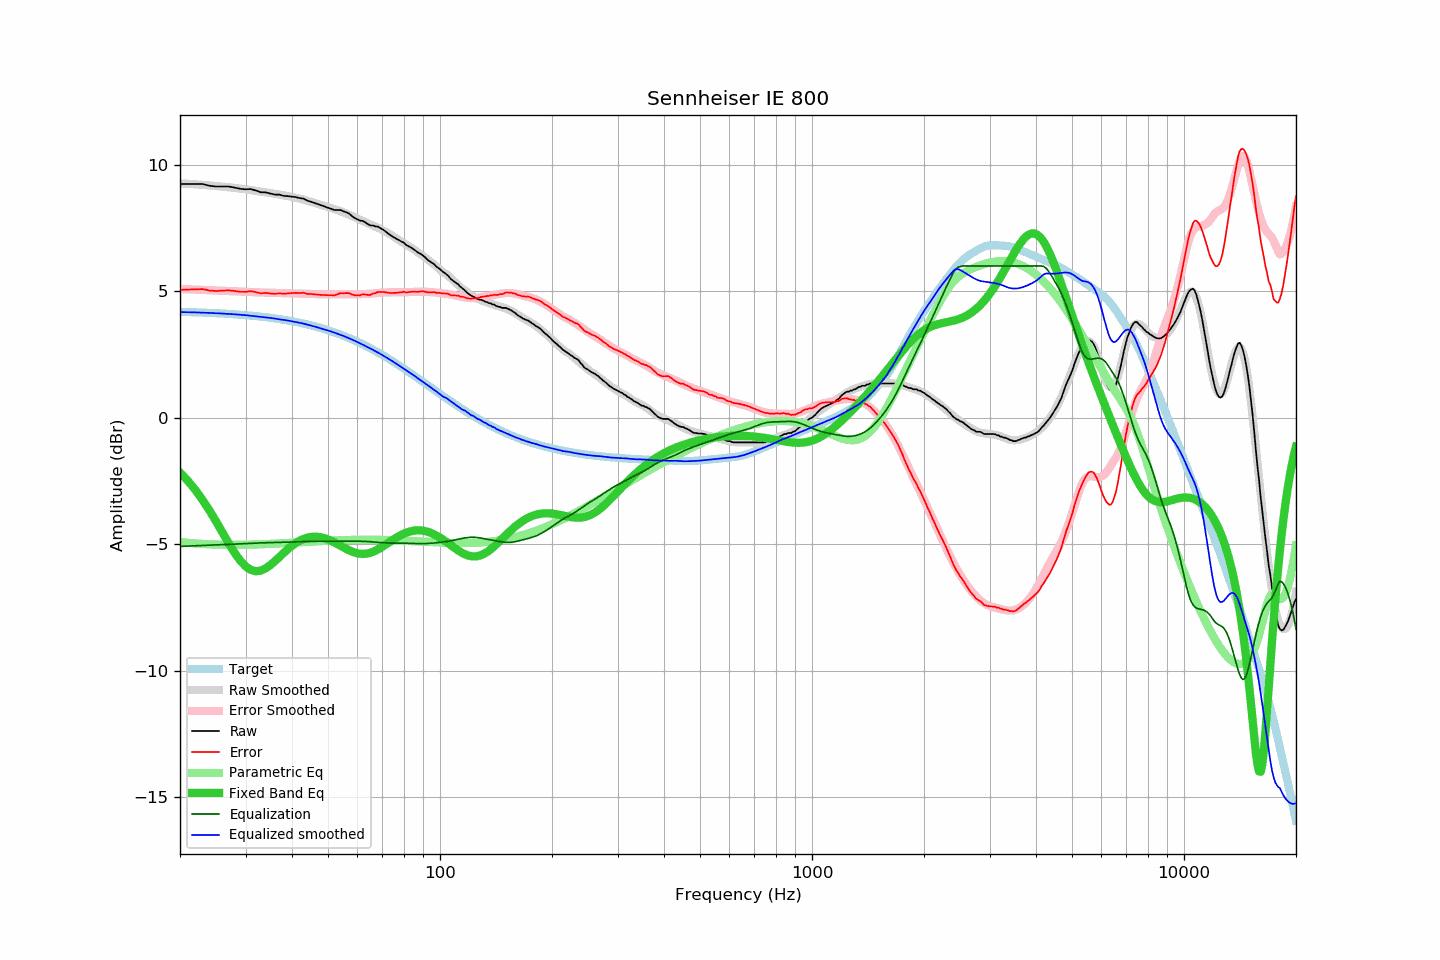

The file beside this chart, header and first rows:
frequency, raw, error, smoothed, error_smoothed, equalization, parametric_eq, equalized_raw, equalized_smoothed, target
20, 9.24, 5.06, 9.27, 5.09, -5.09, -2.17, 4.15, 4.18, 4.19
21, 9.24, 5.07, 9.25, 5.08, -5.08, -2.50, 4.16, 4.17, 4.18
22, 9.24, 5.08, 9.23, 5.07, -5.07, -2.86, 4.18, 4.16, 4.17
23, 9.24, 5.09, 9.21, 5.05, -5.05, -3.25, 4.19, 4.15, 4.16
24, 9.17, 5.03, 9.19, 5.04, -5.04, -3.67, 4.13, 4.14, 4.15
25, 9.14, 5.01, 9.16, 5.03, -5.03, -4.10, 4.11, 4.13, 4.13
26, 9.14, 5.02, 9.14, 5.02, -5.02, -4.54, 4.12, 4.12, 4.12
27, 9.14, 5.04, 9.11, 5.01, -5.01, -4.95, 4.13, 4.10, 4.11
28, 9.10, 5.01, 9.09, 5.00, -5.00, -5.33, 4.10, 4.09, 4.09
29, 9.05, 4.98, 9.06, 4.99, -4.99, -5.64, 4.06, 4.07, 4.07
30, 9.03, 4.98, 9.03, 4.98, -4.98, -5.88, 4.05, 4.05, 4.06
31, 9.04, 5.01, 9.00, 4.97, -4.97, -6.02, 4.07, 4.03, 4.04
32, 8.98, 4.97, 8.97, 4.96, -4.96, -6.07, 4.02, 4.01, 4.02
33, 8.91, 4.92, 8.94, 4.95, -4.95, -6.05, 3.96, 3.99, 4.00
34, 8.91, 4.94, 8.91, 4.94, -4.94, -5.96, 3.97, 3.97, 3.97
35, 8.86, 4.91, 8.88, 4.94, -4.94, -5.83, 3.92, 3.94, 3.95
36, 8.82, 4.90, 8.85, 4.94, -4.94, -5.67, 3.89, 3.92, 3.93
37, 8.82, 4.92, 8.82, 4.93, -4.93, -5.51, 3.89, 3.89, 3.90
38, 8.77, 4.90, 8.80, 4.93, -4.93, -5.35, 3.85, 3.87, 3.87
39, 8.76, 4.92, 8.76, 4.92, -4.92, -5.20, 3.84, 3.84, 3.85
40, 8.74, 4.93, 8.73, 4.92, -4.92, -5.07, 3.82, 3.81, 3.82
41, 8.72, 4.94, 8.70, 4.91, -4.91, -4.95, 3.81, 3.78, 3.79
42, 8.68, 4.93, 8.66, 4.91, -4.91, -4.86, 3.77, 3.75, 3.75
43, 8.66, 4.94, 8.62, 4.91, -4.91, -4.79, 3.76, 3.72, 3.72
44, 8.58, 4.90, 8.58, 4.90, -4.90, -4.74, 3.68, 3.68, 3.69
45, 8.54, 4.89, 8.54, 4.89, -4.89, -4.72, 3.65, 3.64, 3.65
46, 8.49, 4.88, 8.50, 4.89, -4.89, -4.71, 3.60, 3.61, 3.62
47, 8.44, 4.86, 8.45, 4.89, -4.89, -4.71, 3.56, 3.57, 3.58
48, 8.39, 4.85, 8.41, 4.88, -4.88, -4.74, 3.51, 3.53, 3.54
49, 8.35, 4.85, 8.37, 4.88, -4.88, -4.77, 3.47, 3.49, 3.50
50, 8.30, 4.84, 8.33, 4.88, -4.88, -4.82, 3.42, 3.45, 3.46
51, 8.26, 4.85, 8.29, 4.88, -4.88, -4.87, 3.38, 3.41, 3.42
52, 8.21, 4.84, 8.25, 4.88, -4.88, -4.93, 3.33, 3.36, 3.38
53, 8.21, 4.88, 8.21, 4.89, -4.89, -5.00, 3.33, 3.32, 3.33
54, 8.21, 4.93, 8.17, 4.89, -4.89, -5.06, 3.33, 3.28, 3.29
55, 8.16, 4.92, 8.12, 4.89, -4.89, -5.13, 3.28, 3.23, 3.24
56, 8.12, 4.93, 8.08, 4.89, -4.89, -5.19, 3.23, 3.19, 3.20
57, 8.07, 4.93, 8.03, 4.89, -4.89, -5.25, 3.19, 3.14, 3.15
58, 7.97, 4.87, 7.98, 4.89, -4.89, -5.29, 3.09, 3.09, 3.10
59, 7.89, 4.84, 7.93, 4.88, -4.88, -5.33, 3.01, 3.04, 3.05
60, 7.84, 4.84, 7.88, 4.88, -4.88, -5.36, 2.96, 2.99, 3.00
61, 7.79, 4.84, 7.83, 4.89, -4.89, -5.38, 2.91, 2.94, 2.95
62, 7.78, 4.88, 7.78, 4.89, -4.89, -5.39, 2.89, 2.89, 2.90
63, 7.72, 4.87, 7.73, 4.89, -4.89, -5.38, 2.83, 2.84, 2.85
64, 7.65, 4.85, 7.68, 4.90, -4.90, -5.37, 2.75, 2.79, 2.80
65, 7.60, 4.86, 7.64, 4.91, -4.91, -5.34, 2.70, 2.74, 2.75
66, 7.60, 4.91, 7.60, 4.91, -4.91, -5.30, 2.69, 2.68, 2.69
67, 7.56, 4.92, 7.56, 4.92, -4.92, -5.26, 2.64, 2.63, 2.64
68, 7.56, 4.98, 7.52, 4.93, -4.93, -5.21, 2.63, 2.58, 2.59
69, 7.50, 4.97, 7.47, 4.94, -4.94, -5.16, 2.56, 2.53, 2.53
70, 7.45, 4.97, 7.42, 4.95, -4.95, -5.10, 2.51, 2.47, 2.48
71, 7.39, 4.97, 7.37, 4.95, -4.95, -5.05, 2.44, 2.42, 2.43
72, 7.32, 4.95, 7.32, 4.96, -4.96, -4.99, 2.37, 2.37, 2.37
73, 7.25, 4.93, 7.27, 4.96, -4.96, -4.93, 2.30, 2.31, 2.32
74, 7.19, 4.93, 7.22, 4.96, -4.96, -4.87, 2.23, 2.26, 2.26
75, 7.14, 4.93, 7.16, 4.96, -4.96, -4.81, 2.18, 2.20, 2.21
76, 7.09, 4.94, 7.11, 4.96, -4.96, -4.76, 2.13, 2.15, 2.16
77, 7.04, 4.94, 7.05, 4.96, -4.96, -4.71, 2.08, 2.09, 2.10
78, 7.00, 4.96, 7.00, 4.96, -4.96, -4.66, 2.04, 2.04, 2.05
79, 6.95, 4.96, 6.95, 4.96, -4.96, -4.62, 1.99, 1.99, 1.99
... 553 more rows
